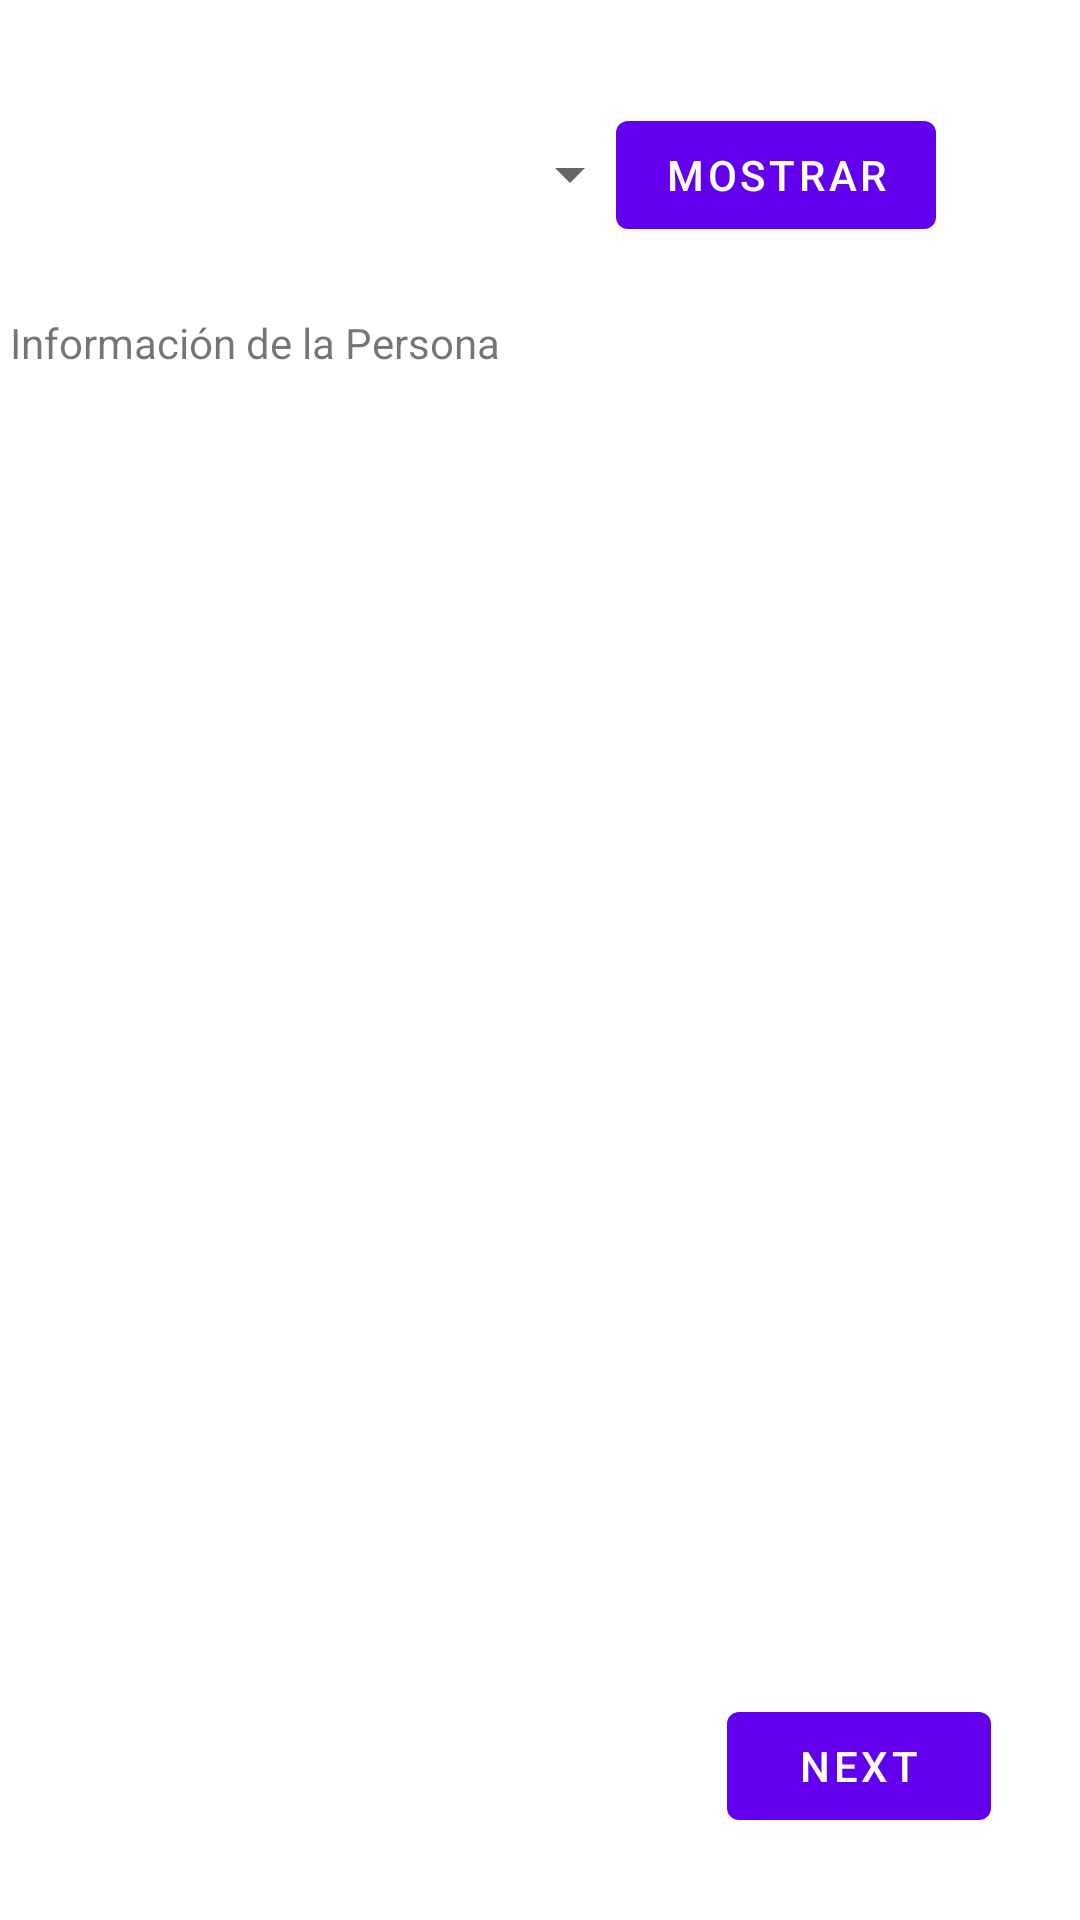

The Android layout XML behind this screen, and the referenced resources:
<!-- AndroidManifest.xml: application theme Theme.Prueba01DSM -->
<!-- res/layout/fragment_first.xml -->
<?xml version="1.0" encoding="utf-8"?>
<androidx.constraintlayout.widget.ConstraintLayout xmlns:android="http://schemas.android.com/apk/res/android"
    xmlns:app="http://schemas.android.com/apk/res-auto"
    xmlns:tools="http://schemas.android.com/tools"
    android:layout_width="match_parent"
    android:layout_height="match_parent"
    tools:context=".FirstFragment">

    <Button
        android:id="@+id/button_first"
        android:layout_width="wrap_content"
        android:layout_height="wrap_content"
        android:text="@string/next"
        app:layout_constraintBottom_toBottomOf="parent"
        app:layout_constraintEnd_toEndOf="parent"
        app:layout_constraintHorizontal_bias="0.891"
        app:layout_constraintStart_toStartOf="parent"
        app:layout_constraintTop_toTopOf="parent"
        app:layout_constraintVertical_bias="0.954" />

    <Spinner
        android:id="@+id/spinner"
        android:layout_width="225dp"
        android:layout_height="49dp"
        app:layout_constraintBottom_toBottomOf="parent"
        app:layout_constraintEnd_toStartOf="@+id/button"
        app:layout_constraintHorizontal_bias="0.59"
        app:layout_constraintStart_toStartOf="parent"
        app:layout_constraintTop_toTopOf="parent"
        app:layout_constraintVertical_bias="0.057" />

    <Button
        android:id="@+id/button"
        android:layout_width="wrap_content"
        android:layout_height="wrap_content"
        android:layout_marginEnd="48dp"
        android:text="Mostrar"
        app:layout_constraintBottom_toBottomOf="parent"
        app:layout_constraintEnd_toEndOf="parent"
        app:layout_constraintTop_toTopOf="parent"
        app:layout_constraintVertical_bias="0.058" />

    <TextView
        android:id="@+id/textView"
        android:layout_width="346dp"
        android:layout_height="49dp"
        android:text="Información de la Persona"
        app:layout_constraintBottom_toBottomOf="parent"
        app:layout_constraintEnd_toEndOf="parent"
        app:layout_constraintHorizontal_bias="0.246"
        app:layout_constraintStart_toStartOf="parent"
        app:layout_constraintTop_toTopOf="parent"
        app:layout_constraintVertical_bias="0.177" />

    <ListView
        android:layout_width="346dp"
        android:layout_height="448dp"
        app:layout_constraintBottom_toBottomOf="parent"
        app:layout_constraintEnd_toEndOf="parent"
        app:layout_constraintHorizontal_bias="0.276"
        app:layout_constraintStart_toStartOf="parent"
        app:layout_constraintTop_toTopOf="parent"
        app:layout_constraintVertical_bias="0.639" />
</androidx.constraintlayout.widget.ConstraintLayout>
<!-- resources referenced by this layout -->
<resources>
  <string name="next">Next</string>
  <style name="Theme.Prueba01DSM" parent="Theme.MaterialComponents.DayNight.DarkActionBar">
          
          <item name="colorPrimary">@color/purple_500</item>
          <item name="colorPrimaryVariant">@color/purple_700</item>
          <item name="colorOnPrimary">@color/white</item>
          
          <item name="colorSecondary">@color/teal_200</item>
          <item name="colorSecondaryVariant">@color/teal_700</item>
          <item name="colorOnSecondary">@color/black</item>
          
          <item name="android:statusBarColor" tools:targetApi="l">?attr/colorPrimaryVariant</item>
          
      </style>
  <!-- not gathered from this repository: default colours our renderer supplied (Android Studio template values) -->
  <color name="purple_500">#FF6200EE</color>
  <color name="purple_700">#FF3700B3</color>
  <color name="teal_200">#FF03DAC5</color>
  <color name="teal_700">#FF018786</color>
  <color name="black">#FF000000</color>
  <color name="white">#FFFFFFFF</color>
</resources>
